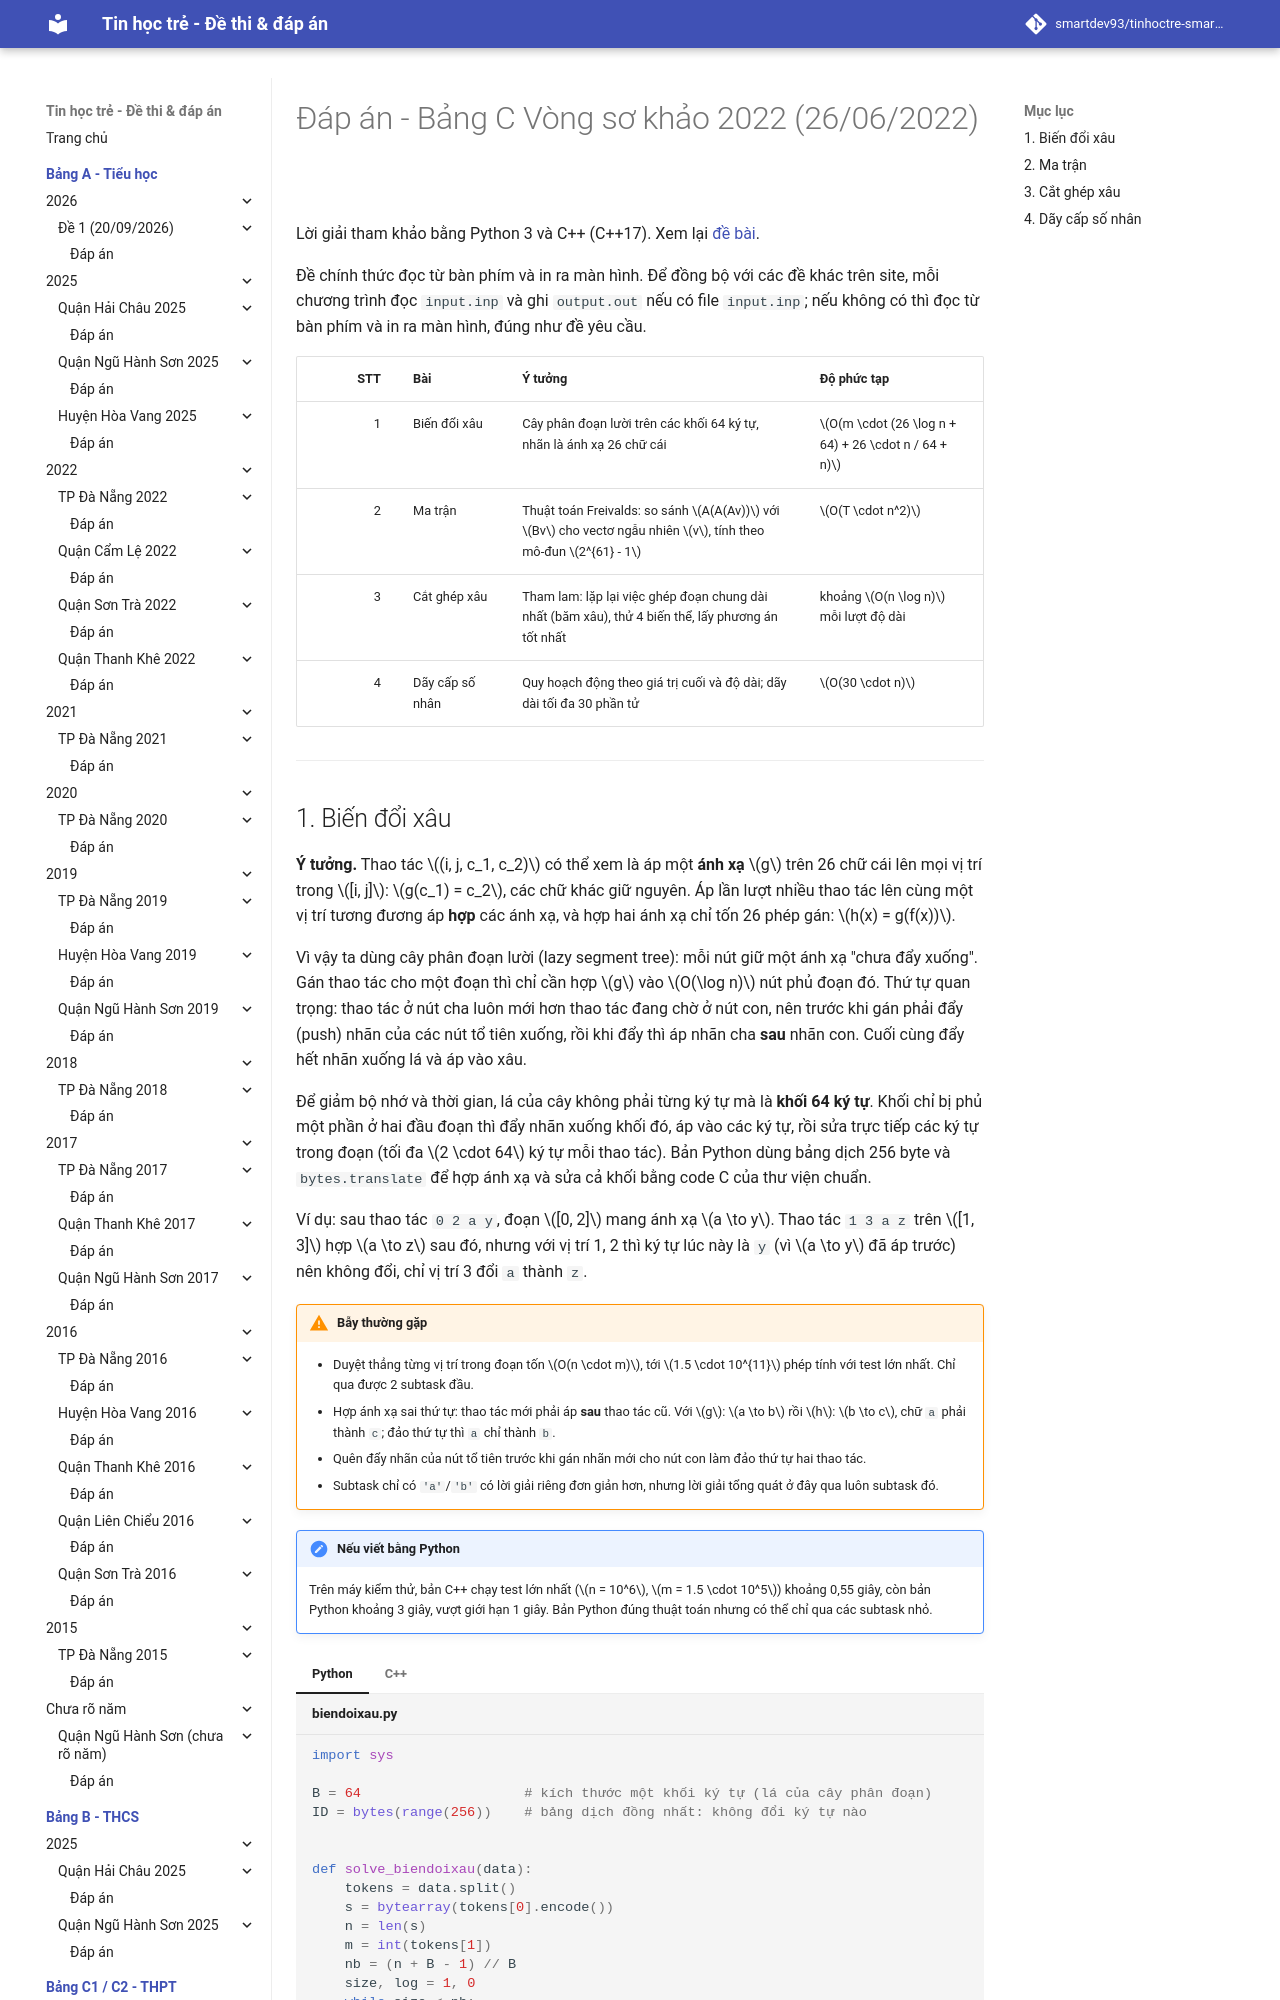

repository: smartdev93/tinhoctre-smartpencs · page: bang-c/2022/20220626-de1/dap-an/index.html · generator: mkdocs

# Đáp án - Bảng C Vòng sơ khảo 2022 (26/06/2022)

Lời giải tham khảo bằng Python 3 và C++ (C++17). Xem lại [đề bài](index.md).

Đề chính thức đọc từ bàn phím và in ra màn hình. Để đồng bộ với các đề khác trên site, mỗi chương trình đọc `input.inp` và ghi `output.out` nếu có file `input.inp`; nếu không có thì đọc từ bàn phím và in ra màn hình, đúng như đề yêu cầu.

| STT | Bài | Ý tưởng | Độ phức tạp |
| ---: | --- | --- | --- |
| 1 | Biến đổi xâu | Cây phân đoạn lười trên các khối 64 ký tự, nhãn là ánh xạ 26 chữ cái | $O(m \cdot (26 \log n + 64) + 26 \cdot n / 64 + n)$ |
| 2 | Ma trận | Thuật toán Freivalds: so sánh $A(A(Av))$ với $Bv$ cho vectơ ngẫu nhiên $v$, tính theo mô-đun $2^{61} - 1$ | $O(T \cdot n^2)$ |
| 3 | Cắt ghép xâu | Tham lam: lặp lại việc ghép đoạn chung dài nhất (băm xâu), thử 4 biến thể, lấy phương án tốt nhất | khoảng $O(n \log n)$ mỗi lượt độ dài |
| 4 | Dãy cấp số nhân | Quy hoạch động theo giá trị cuối và độ dài; dãy dài tối đa 30 phần tử | $O(30 \cdot n)$ |

---
